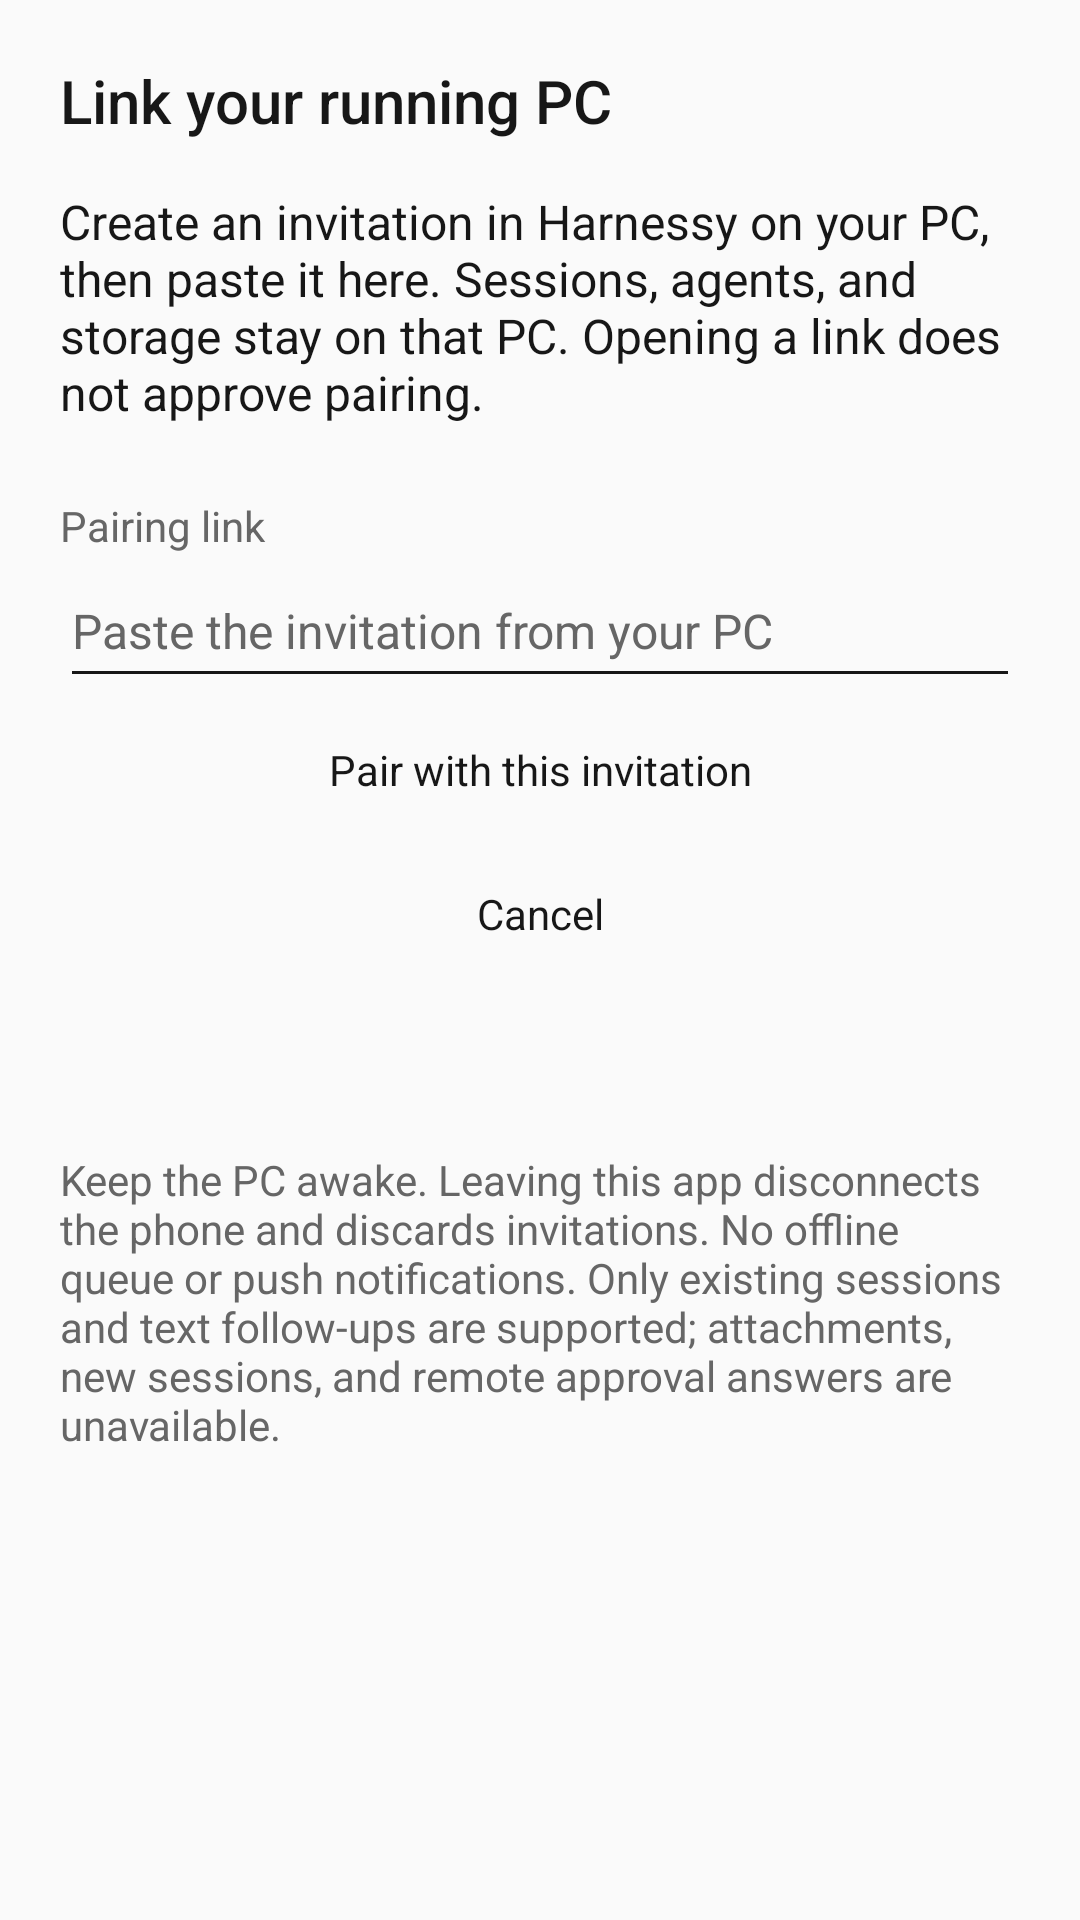

Produce the Android XML layout that renders to this screen, including the resource entries it uses.
<!-- AndroidManifest.xml: application theme Theme.Harnessy -->
<!-- res/layout/pairing_screen.xml -->
<?xml version="1.0" encoding="utf-8"?>
<ScrollView xmlns:android="http://schemas.android.com/apk/res/android"
    android:layout_width="match_parent" android:layout_height="match_parent"
    android:fillViewport="true" android:background="@color/harnessy_base">
    <LinearLayout android:layout_width="match_parent" android:layout_height="wrap_content"
        android:orientation="vertical" android:padding="20dp">
        <TextView style="@style/Harnessy.Title" android:layout_width="match_parent"
            android:layout_height="wrap_content" android:text="@string/pairing_title" />
        <TextView style="@style/Harnessy.Body" android:layout_width="match_parent"
            android:layout_height="wrap_content" android:paddingTop="16dp"
            android:paddingBottom="24dp" android:text="@string/pairing_explanation" />
        <TextView style="@style/Harnessy.Caption" android:layout_width="match_parent"
            android:layout_height="wrap_content" android:labelFor="@+id/pairing_link"
            android:text="@string/pairing_link_label" />
        <EditText android:id="@id/pairing_link" style="@style/Harnessy.Input"
            android:layout_width="match_parent" android:layout_height="wrap_content"
            android:hint="@string/pairing_link_hint" android:inputType="textUri|textNoSuggestions"
            android:maxLines="4" android:maxLength="4096" android:imeOptions="flagNoExtractUi"
            android:importantForAutofill="no" android:saveEnabled="false" />
        <Button android:id="@+id/import_pairing" style="@style/Harnessy.Action"
            android:layout_width="match_parent" android:layout_height="wrap_content"
            android:text="@string/pairing_import" />
        <TextView android:id="@+id/fingerprint_hint" style="@style/Harnessy.Caption"
            android:layout_width="match_parent" android:layout_height="wrap_content"
            android:text="@string/fingerprint_hint" android:visibility="gone" />
        <TextView android:id="@+id/phone_fingerprint" style="@style/Harnessy.Body"
            android:layout_width="match_parent" android:layout_height="wrap_content"
            android:textIsSelectable="true" android:fontFamily="monospace"
            android:accessibilityLiveRegion="polite" android:visibility="gone" />
        <Button android:id="@+id/cancel_pairing" style="@style/Harnessy.Action"
            android:layout_width="match_parent" android:layout_height="wrap_content"
            android:text="@string/cancel" />
        <TextView android:id="@+id/pairing_feedback" style="@style/Harnessy.Caption"
            android:layout_width="match_parent" android:layout_height="wrap_content"
            android:paddingTop="12dp" android:accessibilityLiveRegion="polite" />
        <TextView style="@style/Harnessy.Caption" android:layout_width="match_parent"
            android:layout_height="wrap_content" android:paddingTop="24dp"
            android:text="@string/pairing_limits" />
    </LinearLayout>
</ScrollView>
<!-- resources referenced by this layout -->
<resources>
  <color name="harnessy_base">#FAFAFA</color>
  <string name="cancel">Cancel</string>
  <string name="fingerprint_hint">Phone public-key SHA-256 fingerprint. Compare all 64 lowercase characters with the PC’s pairing dialog:</string>
  <string name="pairing_explanation">Create an invitation in Harnessy on your PC, then paste it here. Sessions, agents, and storage stay on that PC. Opening a link does not approve pairing.</string>
  <string name="pairing_import">Pair with this invitation</string>
  <string name="pairing_limits">Keep the PC awake. Leaving this app disconnects the phone and discards invitations. No offline queue or push notifications. Only existing sessions and text follow-ups are supported; attachments, new sessions, and remote approval answers are unavailable.</string>
  <string name="pairing_link_hint">Paste the invitation from your PC</string>
  <string name="pairing_link_label">Pairing link</string>
  <string name="pairing_title">Link your running PC</string>
  <style name="Harnessy.Action" parent="android:style/Widget.Material.Button.Borderless">
          <item name="android:minHeight">48dp</item>
          <item name="android:minWidth">48dp</item>
          <item name="android:textAllCaps">false</item>
          <item name="android:textSize">14sp</item>
          <item name="android:textColor">@color/action_text</item>
      </style>
  <style name="Harnessy.Body" parent="">
          <item name="android:textSize">16sp</item>
          <item name="android:textColor">@color/harnessy_primary</item>
      </style>
  <style name="Harnessy.Caption" parent="">
          <item name="android:textSize">14sp</item>
          <item name="android:textColor">@color/harnessy_secondary</item>
      </style>
  <style name="Harnessy.Input" parent="android:style/Widget.Material.EditText">
          <item name="android:minHeight">48dp</item>
          <item name="android:textSize">16sp</item>
          <item name="android:textColor">@color/harnessy_primary</item>
          <item name="android:textColorHint">@color/harnessy_secondary</item>
          <item name="android:backgroundTint">@color/harnessy_accent</item>
      </style>
  <style name="Harnessy.Title" parent="">
          <item name="android:fontFamily">sans-serif-medium</item>
          <item name="android:textSize">20sp</item>
          <item name="android:textColor">@color/harnessy_primary</item>
      </style>
  <style name="Theme.Harnessy" parent="@style/Base.Theme.Harnessy" />
  <color name="harnessy_primary">#171717</color>
  <color name="harnessy_secondary">#666666</color>
  <color name="harnessy_accent">#171717</color>
  <style name="Base.Theme.Harnessy" parent="android:style/Theme.Material.Light.NoActionBar">
          <item name="android:fontFamily">sans-serif</item>
          <item name="android:colorAccent">@color/harnessy_accent</item>
          <item name="android:windowBackground">@color/harnessy_base</item>
          <item name="android:colorBackground">@color/harnessy_base</item>
          <item name="android:textColorPrimary">@color/harnessy_primary</item>
          <item name="android:textColorSecondary">@color/harnessy_secondary</item>
          <item name="android:windowLightStatusBar">true</item>
          <item name="android:statusBarColor">@color/harnessy_base</item>
          <item name="android:navigationBarColor">@android:color/black</item>
      </style>
</resources>
